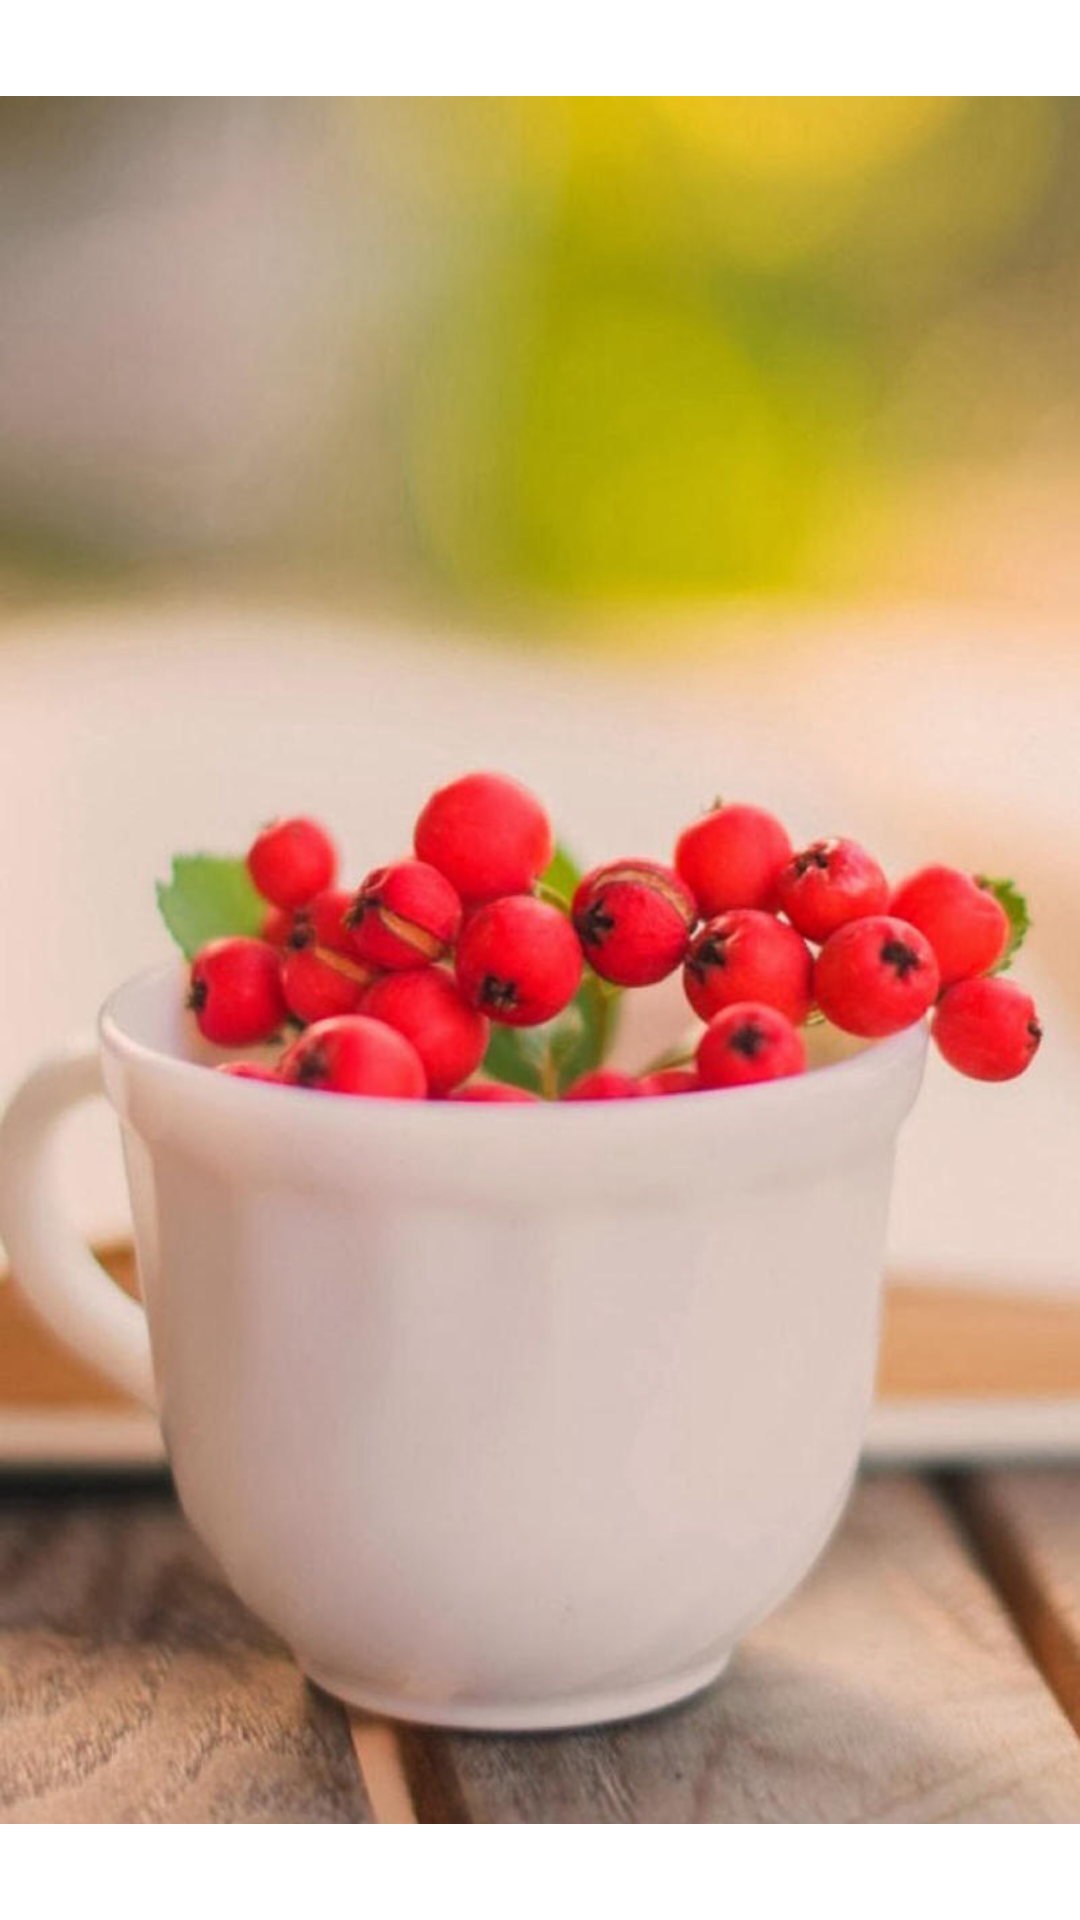

This screen was rendered from an Android layout file. Write that file and the resources it references.
<!-- AndroidManifest.xml: application theme AppTheme -->
<!-- res/layout/startactivity.xml -->
<?xml version="1.0" encoding="utf-8"?>
<LinearLayout xmlns:android="http://schemas.android.com/apk/res/android"
    android:layout_width="match_parent"
    android:layout_height="match_parent"
    android:orientation="vertical" >

    <ImageView
        android:id="@+id/imgView"
        android:layout_width="fill_parent"
        android:layout_height="fill_parent"
        android:layout_weight="1"
        android:src="@drawable/startphoto" >
    </ImageView>

</LinearLayout>
<!-- resources referenced by this layout -->
<resources>
  <!-- drawable startphoto: png bitmap (drawable-hdpi, 68060 bytes) -->
  <style name="AppTheme" parent="AppBaseTheme">
          
      </style>
  <style name="AppBaseTheme" parent="android:Theme.Light">
          
      </style>
</resources>
